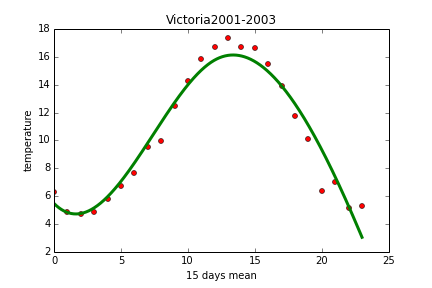

Data behind this chart, as committed beside it:
PST, Max TemperatureC, Mean TemperatureC, Min TemperatureC, Dew PointC, MeanDew PointC, Min DewpointC, Max Humidity, Mean Humidity, Min Humidity, Max Sea Level PressurehPa, Mean Sea Level PressurehPa, Min Sea Level PressurehPa, Max VisibilityKm, Mean VisibilityKm, Min VisibilitykM, Max Wind SpeedKm/h, Mean Wind SpeedKm/h, Max Gust SpeedKm/h, Precipitationmm, CloudCover, Events, WindDirDegrees<br />
2001-1-1, 8, 7, 5, 7, 6, 4, 100, 93, 87, 1029, 1027, 1023, 32, 20, 13, 13, 6, , 0.00, 7, Fog, 216<br />
2001-1-2, 11, 7, 4, 5, 4, 3, 93, 86, 62, 1026, 1025, 1023, 24, 24, 24, 13, 6, , 0.00, 7, Rain, 282<br />
2001-1-3, 9, 6, 3, 7, 5, 2, 100, 93, 76, 1026, 1023, 1021, 32, 14, 5, 14, 6, , 0.00, 8, Fog-Rain, 246<br />
2001-1-4, 12, 8, 6, 10, 7, 5, 100, 95, 87, 1027, 1019, 1010, 13, 6, 1, 14, 6, , 0.00, 8, Rain, 341<br />
2001-1-5, 11, 7, 4, 9, 5, 2, 94, 76, 62, 1026, 1019, 1010, 32, 24, 8, 26, 13, 40, 0.00, 6, Rain, 218<br />
2001-1-6, 7, 3, 0, 4, 2, -1, 93, 88, 76, 1027, 1024, 1017, 32, 29, 24, 13, 10, , 0.00, 2, , 291<br />
2001-1-7, 6, 3, 1, 3, 1, 0, 93, 85, 76, 1017, 1010, 1004, 32, 27, 19, 11, 8, , 0.00, 6, , 272<br />
2001-1-8, 11, 8, 5, 6, 3, 1, 93, 80, 62, 1012, 1007, 1004, 32, 29, 19, 23, 8, , 0.00, 7, Rain, 252<br />
2001-1-9, 10, 8, 7, 5, 3, 1, 87, 74, 58, 1012, 1003, 997, 32, 23, 19, 40, 14, 50, 0.00, 7, Rain, 117<br />
2001-1-10, 9, 7, 5, 5, 4, 3, 87, 80, 71, 1011, 1008, 1002, 32, 30, 19, 24, 11, 37, 0.00, 5, , 269<br />
2001-1-11, 9, 7, 4, 3, 3, 2, 87, 79, 62, 1013, 1009, 1006, 32, 32, 32, 13, 6, , 0.00, 7, , 307<br />
2001-1-12, 7, 6, 4, 4, 3, 2, 100, 84, 71, 1017, 1016, 1014, 32, 28, 13, 10, 2, , 0.00, 7, Rain, 286<br />
2001-1-13, 5, 4, 3, 4, 4, 2, 100, 93, 87, 1023, 1019, 1016, 32, 18, 6, 16, 5, , 0.00, 8, Fog-Rain, 273<br />
2001-1-14, 6, 4, 3, 3, 3, 2, 100, 89, 76, 1032, 1029, 1023, 32, 24, 16, 13, 8, , 0.00, 7, , 269<br />
2001-1-15, 7, 3, -1, 3, 1, -2, 100, 89, 70, 1034, 1033, 1031, 32, 32, 32, 13, 6, , 0.00, 5, Fog-Rain, 284<br />
2001-1-16, 5, 2, -1, 1, -1, -2, 100, 89, 70, 1032, 1030, 1029, 32, 29, 19, 14, 6, , 0.00, 5, , 263<br />
2001-1-17, 5, 2, -1, 3, 1, -1, 100, 91, 81, 1031, 1030, 1029, 32, 19, 3, 10, 6, , 0.00, 8, Rain, 299<br />
2001-1-18, 5, 4, 3, 5, 4, 3, 100, 97, 93, 1029, 1024, 1020, 5, 3, 0, 10, 5, , 0.00, 8, Fog-Rain, 273<br />
2001-1-19, 10, 7, 3, 7, 4, 2, 100, 88, 62, 1023, 1021, 1020, 32, 9, 0, 16, 3, , 0.00, 6, Fog-Rain, 244<br />
2001-1-20, 6, 4, 3, 5, 4, 2, 100, 92, 87, 1022, 1019, 1018, 32, 23, 6, 19, 6, , 0.00, 8, Rain, 271<br />
2001-1-21, 7, 6, 6, 6, 5, 4, 93, 92, 87, 1026, 1021, 1017, 32, 13, 3, 16, 8, , 0.00, 8, Rain, 343<br />
2001-1-22, 9, 6, 2, 5, 3, 1, 93, 86, 66, 1026, 1023, 1019, 24, 19, 16, 13, 6, , 0.00, 3, , 329<br />
2001-1-23, 9, 4, 1, 2, 1, 0, 93, 83, 58, 1019, 1015, 1013, , , , 13, 8, , 0.00, 5, , 280<br />
2001-1-24, 7, 6, 5, 5, 4, 2, 93, 90, 76, 1016, 1015, 1014, 32, 20, 8, 13, 6, , 0.00, 8, Fog-Rain, 253<br />
2001-1-25, 8, 4, 1, 6, 3, 0, 100, 87, 71, 1019, 1016, 1015, 32, 17, 11, 13, 8, , 0.00, 5, Rain, 63<br />
2001-1-26, 8, 3, -1, 4, 1, -2, 100, 89, 71, 1025, 1022, 1020, 32, 21, 5, 10, 5, , 0.00, 2, Fog, 284<br />
2001-1-27, 7, 3, 0, 3, 1, -1, 100, 91, 76, 1026, 1024, 1020, 32, 4, 0, 13, 6, , 0.00, 4, Fog, 283<br />
2001-1-28, 6, 3, 1, 3, 2, 0, 100, 91, 81, 1019, 1012, 1004, 32, 14, 0, 27, 6, , 0.00, 7, Fog-Rain, 262<br />
2001-1-29, 9, 7, 5, 4, 2, -1, 87, 73, 50, 1026, 1015, 1003, 24, 18, 10, 32, 19, 37, 0.00, 6, Rain, 227<br />
2001-1-30, 10, 8, 5, 7, 5, 2, 93, 83, 71, 1026, 1025, 1023, 32, 23, 19, 24, 18, 34, 0.00, 7, Rain, 167<br />
2001-1-31, 10, 8, 6, 7, 6, 4, 93, 85, 66, 1029, 1028, 1026, 32, 27, 13, 26, 6, , 0.00, 7, Rain, 179<br />
2001-2-1, 8, 7, 5, 5, 4, 4, 93, 87, 76, 1025, 1021, 1014, 32, 16, 5, 24, 3, 34, 0.00, 8, Fog-Rain, 159<br />
2001-2-2, 8, 7, 6, 6, 4, 2, 93, 79, 71, 1026, 1019, 1014, 32, 23, 6, 34, 16, 42, 0.00, 6, Rain-Hail, 192<br />
2001-2-3, 8, 4, 2, 4, 3, 0, 93, 83, 70, 1030, 1028, 1025, 32, 29, 8, 24, 11, , 0.00, 6, Rain, 155<br />
2001-2-4, 11, 8, 5, 7, 5, 3, 93, 82, 67, 1024, 1019, 1016, 32, 19, 6, 23, 14, 39, 0.00, 7, Rain, 147<br />
2001-2-5, 8, 6, 4, 4, 2, -2, 93, 76, 53, 1027, 1025, 1020, 32, 26, 10, 14, 5, , 0.00, 7, Rain, 90<br />
2001-2-6, 5, 3, 2, 1, -2, -4, 87, 71, 60, 1026, 1023, 1022, 32, 32, 32, 24, 10, , 0.00, 4, Rain-Hail, 334<br />
2001-2-7, 5, 1, -2, 0, -3, -4, 93, 75, 57, 1026, 1025, 1022, 32, 28, 19, 11, 6, , 0.00, 5, Rain-Snow, 248<br />
2001-2-8, 5, 3, 1, 2, 1, 0, 93, 89, 81, 1021, 1015, 1012, 24, 12, 3, 24, 11, , 0.00, 8, Rain-Snow, 110<br />
2001-2-9, 6, 3, 1, 4, 2, 0, 100, 88, 81, 1014, 1013, 1011, 32, 23, 0, 21, 10, , 0.00, 7, Fog-Rain, 303<br />
2001-2-10, 7, 3, 1, 2, 0, -2, 100, 80, 53, 1010, 1006, 1004, 32, 11, 0, 13, 6, , 0.00, 7, Fog, 258<br />
2001-2-11, 8, 4, 0, 2, 1, -1, 93, 81, 57, 1016, 1011, 1007, 32, 32, 32, 11, 8, , 0.00, 2, , 303<br />
2001-2-12, 7, 3, -1, 2, -1, -3, 93, 82, 66, 1022, 1020, 1016, , , , 11, 6, , 0.00, 3, , 294<br />
2001-2-13, 8, 3, -2, 3, 0, -3, 93, 84, 66, 1024, 1023, 1021, 32, 32, 32, 13, 8, , 0.00, 3, , 295<br />
2001-2-14, 9, 4, -1, 4, 1, -2, 100, 85, 62, 1021, 1016, 1011, 32, 32, 32, 14, 6, , 0.00, 6, Rain, 245<br />
2001-2-15, 4, 2, 1, 3, -6, -12, 93, 57, 33, 1020, 1017, 1012, 32, 13, 2, 37, 21, 48, 0.00, 7, Rain-Snow, 33<br />
2001-2-16, 2, 0, -1, 0, -2, -7, 93, 83, 56, 1025, 1022, 1019, 19, 4, 1, 34, 23, 53, 0.00, 8, Snow, 30<br />
2001-2-17, 5, 2, -1, 2, 1, -2, 93, 87, 76, 1024, 1017, 1012, 32, 24, 6, 16, 10, , 0.00, 7, Rain, 282<br />
2001-2-18, 9, 6, 2, 5, 3, 1, 100, 89, 66, 1018, 1015, 1011, 32, 21, 6, 14, 8, , 0.00, 5, Fog-Rain, 264<br />
2001-2-19, 10, 6, 2, 4, 2, 1, 93, 81, 58, 1018, 1016, 1014, 32, 23, 13, 23, 8, , 0.00, 3, Fog, 307<br />
2001-2-20, 10, 5, 0, 2, 0, -2, 93, 77, 50, 1017, 1016, 1015, 32, 32, 32, 13, 8, , 0.00, 1, , 297<br />
2001-2-21, 10, 6, 1, 5, 1, -1, 93, 75, 50, 1017, 1016, 1014, 32, 27, 13, 11, 6, , 0.00, 6, Rain, 317<br />
2001-2-22, 10, 6, 2, 6, 3, 1, 100, 90, 71, 1017, 1015, 1013, 32, 13, 1, 13, 5, , 0.00, 4, Fog-Rain, 287<br />
2001-2-23, 9, 4, 0, 6, 3, 0, 100, 88, 71, 1013, 1010, 1007, 32, 19, 0, 11, 8, , 0.00, 5, Fog-Rain, 246<br />
2001-2-24, 8, 6, 3, 3, 2, 1, 93, 80, 66, 1012, 1009, 1007, 32, 32, 32, 13, 6, , 0.00, 5, , 294<br />
2001-2-25, 8, 3, -1, 1, -1, -3, 93, 79, 57, 1027, 1021, 1013, 32, 32, 32, 14, 8, , 0.00, 1, , 277<br />
2001-2-26, 10, 4, -1, 2, 0, -2, 93, 78, 54, 1031, 1029, 1028, 32, 32, 32, 13, 8, , 0.00, 3, , 273<br />
2001-2-27, 10, 4, -1, 2, -1, -2, 93, 74, 47, 1030, 1027, 1021, , , , 11, 6, , 0.00, 3, , 280<br />
2001-2-28, 11, 4, -1, 5, 1, -3, 93, 81, 57, 1020, 1017, 1015, 32, 32, 32, 23, 10, , 0.00, 3, , 232<br />
2001-3-1, 6, 3, 2, 4, 2, 0, 93, 86, 70, 1014, 1006, 999, 32, 18, 5, 27, 10, 40, 0.00, 7, Rain, 245<br />
... 326 more rows
